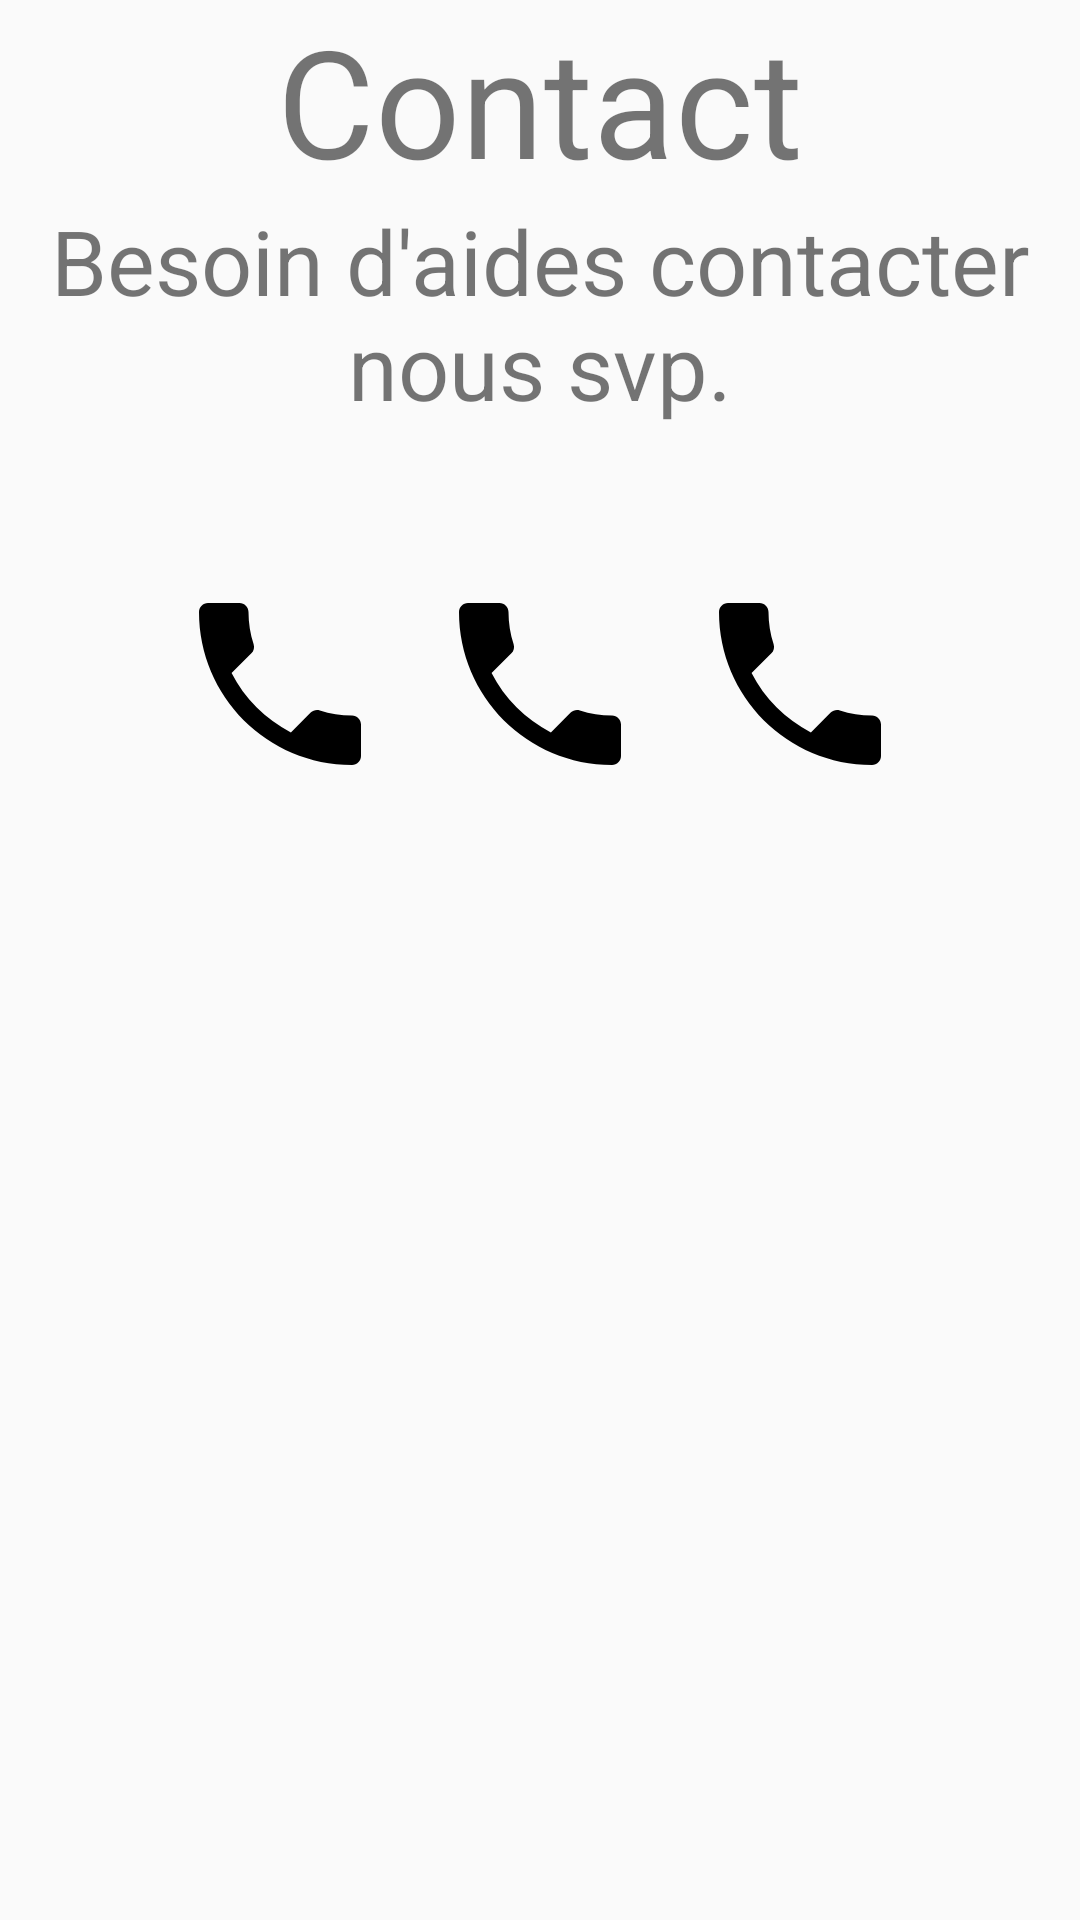

Reconstruct the res/layout file that produces this screen, plus the resources it refers to.
<!-- AndroidManifest.xml: application theme Theme.FirstApp -->
<!-- res/layout/activity_contact.xml -->
<LinearLayout android:layout_width="match_parent"
    android:layout_height="match_parent"
    android:orientation="vertical"
    xmlns:android="http://schemas.android.com/apk/res/android"

    >
    <TextView
        android:layout_width="match_parent"
        android:layout_height="wrap_content"
        android:text="Contact"
        android:gravity="center"
        android:textSize="50sp"
        />
    <TextView
        android:layout_width="match_parent"
        android:layout_height="wrap_content"
        android:text="Besoin d'aides contacter nous svp."
        android:gravity="center"
        android:textSize="30sp"
        />
    <LinearLayout
        android:layout_width="match_parent"
        android:layout_height="match_parent"
        android:orientation="horizontal"
        android:layout_weight="1"
        android:layout_margin="50sp"
        >

        <ImageView
        android:layout_width="match_parent"
        android:layout_height="wrap_content"
        android:src="@drawable/ic_baseline_phone_24"
            android:layout_weight="1"
            />
         <ImageView
        android:layout_width="match_parent"
        android:layout_height="wrap_content"
        android:src="@drawable/ic_baseline_phone_24"
        android:layout_weight="1"


        />
        <ImageView
            android:layout_width="match_parent"
            android:layout_height="wrap_content"
            android:src="@drawable/ic_baseline_phone_24"
            android:layout_weight="1"

            />
    </LinearLayout>
</LinearLayout>
<!-- resources referenced by this layout -->
<resources>
  <!-- drawable ic_baseline_phone_24 (drawable) -->
  <vector android:height="72dp" android:tint="#000000"
      android:viewportHeight="24" android:viewportWidth="24"
      android:width="72dp" xmlns:android="http://schemas.android.com/apk/res/android">
      <path android:fillColor="@android:color/white" android:pathData="M6.62,10.79c1.44,2.83 3.76,5.14 6.59,6.59l2.2,-2.2c0.27,-0.27 0.67,-0.36 1.02,-0.24 1.12,0.37 2.33,0.57 3.57,0.57 0.55,0 1,0.45 1,1V20c0,0.55 -0.45,1 -1,1 -9.39,0 -17,-7.61 -17,-17 0,-0.55 0.45,-1 1,-1h3.5c0.55,0 1,0.45 1,1 0,1.25 0.2,2.45 0.57,3.57 0.11,0.35 0.03,0.74 -0.25,1.02l-2.2,2.2z"/>
  </vector>
  <style name="Theme.FirstApp" parent="Theme.AppCompat.DayNight.DarkActionBar">
          
          <item name="colorPrimary">@color/purple_500</item>
          <item name="colorPrimaryVariant">@color/purple_700</item>
          <item name="colorOnPrimary">@color/white</item>
          
          <item name="colorSecondary">@color/teal_200</item>
          <item name="colorSecondaryVariant">@color/teal_700</item>
          <item name="colorOnSecondary">@color/black</item>
          
          <item name="android:statusBarColor">?attr/colorPrimaryVariant</item>
          
      </style>
  <!-- not gathered from this repository: default colours our renderer supplied (Android Studio template values) -->
  <color name="purple_500">#FF6200EE</color>
  <color name="purple_700">#FF3700B3</color>
  <color name="teal_200">#FF03DAC5</color>
  <color name="teal_700">#FF018786</color>
  <color name="black">#FF000000</color>
  <color name="white">#FFFFFFFF</color>
</resources>
